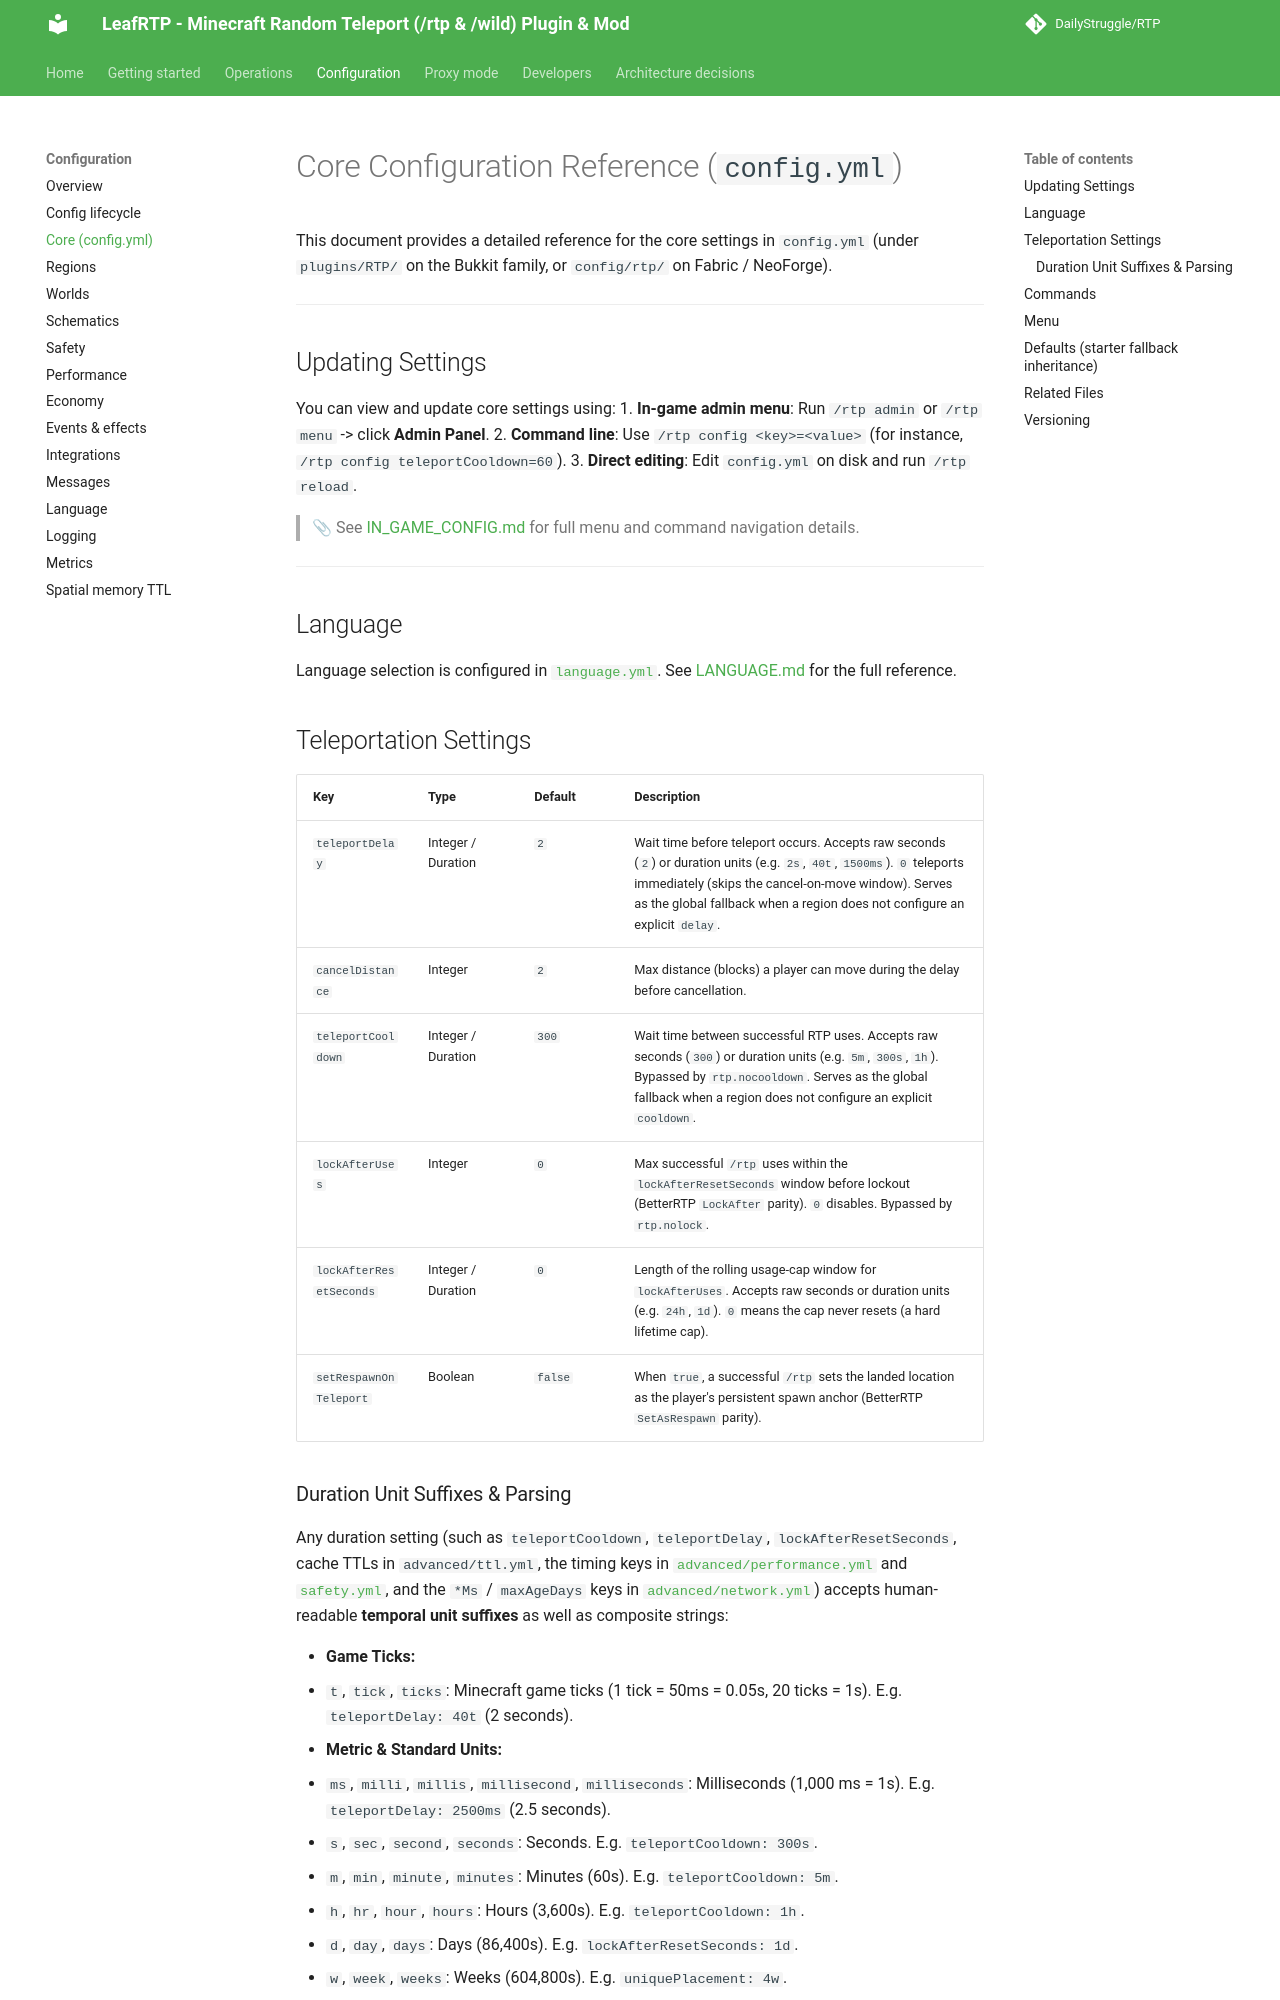

repository: DailyStruggle/RTP · page: admin/configuration/CORE_CONFIG/index.html · generator: mkdocs

# Core Configuration Reference (`config.yml`)

This document provides a detailed reference for the core settings in `config.yml` (under `plugins/RTP/` on the Bukkit family, or `config/rtp/` on Fabric / NeoForge).

---

## Updating Settings

You can view and update core settings using:
1. **In-game admin menu**: Run `/rtp admin` or `/rtp menu` -> click **Admin Panel**.
2. **Command line**: Use `/rtp config <key>=<value>` (for instance, `/rtp config teleportCooldown=60`).
3. **Direct editing**: Edit `config.yml` on disk and run `/rtp reload`.

> 📎 See [IN_GAME_CONFIG.md](IN_GAME_CONFIG.md) for full menu and command navigation details.

---

## Language

Language selection is configured in [`language.yml`](LANGUAGE.md). See [LANGUAGE.md](LANGUAGE.md) for the full reference.

## Teleportation Settings

| Key | Type | Default | Description |
|---|---|---|---|
| `teleportDelay` | Integer / Duration | `2` | Wait time before teleport occurs. Accepts raw seconds (`2`) or duration units (e.g. `2s`, `40t`, `1500ms`). `0` teleports immediately (skips the cancel-on-move window). Serves as the global fallback when a region does not configure an explicit `delay`. |
| `cancelDistance` | Integer | `2` | Max distance (blocks) a player can move during the delay before cancellation. |
| `teleportCooldown` | Integer / Duration | `300` | Wait time between successful RTP uses. Accepts raw seconds (`300`) or duration units (e.g. `5m`, `300s`, `1h`). Bypassed by `rtp.nocooldown`. Serves as the global fallback when a region does not configure an explicit `cooldown`. |
| `lockAfterUses` | Integer | `0` | Max successful `/rtp` uses within the `lockAfterResetSeconds` window before lockout (BetterRTP `LockAfter` parity). `0` disables. Bypassed by `rtp.nolock`. |
| `lockAfterResetSeconds` | Integer / Duration | `0` | Length of the rolling usage-cap window for `lockAfterUses`. Accepts raw seconds or duration units (e.g. `24h`, `1d`). `0` means the cap never resets (a hard lifetime cap). |
| `setRespawnOnTeleport` | Boolean | `false` | When `true`, a successful `/rtp` sets the landed location as the player's persistent spawn anchor (BetterRTP `SetAsRespawn` parity). |
